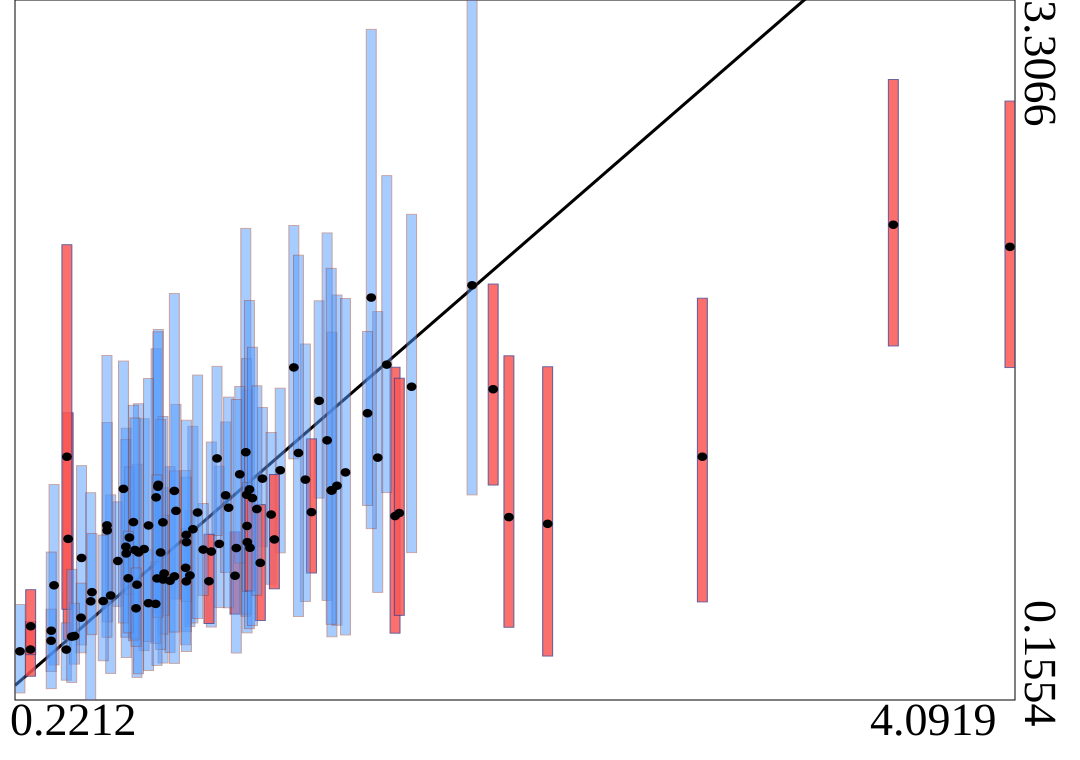

Values plotted in this chart, from the file beside it:
truth	estimates	95HPDlow	95HPDup
0.604	0.7813	0.5771	1.047
1.391	1.502	1.064	1.952
1	0.8581	0.5713	1.208
1.989	2.022	1.079	3.307
0.7065	0.8349	0.3777	1.421
0.7536	1.068	0.6025	1.736
0.3545	0.6717	0.3132	1.125
1.062	0.7147	0.5421	0.912
0.9693	0.8237	0.484	1.317
1.361	1.001	0.7271	1.331
1.025	1.077	0.7291	1.407
0.8312	1.007	0.61	1.486
0.4621	0.7949	0.4034	1.21
0.7809	0.6976	0.3219	1.111
1.422	1.324	0.6038	2.258
1.688	0.9834	0.4563	1.654
0.8857	0.7163	0.4857	1.009
1.109	0.9388	0.4576	1.551
0.7621	1.124	0.5471	1.823
1.037	1.021	0.5704	1.519
0.6368	0.8149	0.3465	1.379
0.8974	0.9242	0.5023	1.388
0.8715	0.6895	0.4628	0.9272
0.8079	0.692	0.3692	1.205
0.785	0.7249	0.537	0.9868
0.6787	0.6745	0.2574	1.217
1.104	1.271	0.5325	2.279
4.092	2.195	1.652	2.852
0.9917	1.243	0.8958	1.658
0.7235	0.5913	0.4193	0.8313
0.7801	0.9552	0.4518	1.432
1.108	1.079	0.5421	1.692
1.62	1.246	0.64	1.904
0.9602	0.6901	0.4998	0.9016
1.169	1.152	0.8451	1.472
1.239	1.19	0.8178	1.559
0.6353	0.8454	0.4382	1.327
0.343	0.4221	0.2835	0.5643
1.118	1.104	0.4764	1.954
1.595	1.967	0.9267	3.175
0.576	0.626	0.2752	1.079
2.284	0.9484	0.3533	1.656
2.071	1.554	1.123	2.028
1.081	1.171	0.7714	1.567
0.6492	0.8869	0.6302	1.205
0.7712	0.8195	0.3831	1.417
1.161	0.7727	0.5128	1.035
1.203	0.9903	0.6764	1.36
0.4978	0.5997	0.1554	1.088
0.8712	0.8988	0.5991	1.159
0.7519	0.5881	0.4108	0.7773
0.869	0.7505	0.404	1.188
1.216	0.8782	0.6558	1.171
0.8253	0.712	0.3204	1.187
2.133	0.9787	0.4829	1.705
0.4096	0.8808	0.4269	1.448
1.753	1.566	0.8187	2.342
0.8722	0.8659	0.3734	1.415
1.58	1.446	1.031	1.815
0.4023	0.3823	0.2447	0.5027
... 40 more rows
